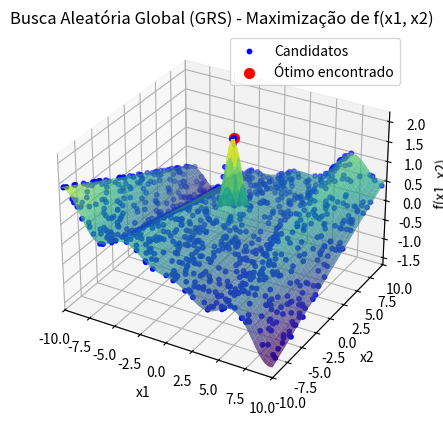

The script that saved this image:
import numpy as np
import matplotlib.pyplot as plt
from mpl_toolkits.mplot3d import Axes3D

# Definindo a função a ser maximizada
def f(x):
    return (x[0] * np.cos(x[0]) / 20) + 2 * np.exp(-x[0]**2 - (x[1] - 1)**2) + 0.01 * x[0] * x[1]

# Inicializando o algoritmo de Busca Aleatória Global (GRS)
def grs(f, bounds, N):
    # Gerar N amostras uniformemente dentro dos limites
    candidates = np.random.uniform(bounds[0], bounds[1], (N, 2))
    
    # Avaliar a função objetivo para todas as amostras
    values = np.array([f(cand) for cand in candidates])
    
    # Encontrar a melhor solução
    best_idx = np.argmax(values)
    x_best = candidates[best_idx]
    f_best = values[best_idx]
    
    return x_best, f_best, candidates

# Parâmetros do problema
bounds = np.array([-10, -10]), np.array([10, 10])
N = 1000  # Número de amostras

# Rodar o algoritmo GRS
x_opt, f_opt, candidates = grs(f, bounds, N)

# Resultados
print(f"Solução ótima encontrada: x = {x_opt}")
print(f"Valor máximo da função: f(x) = {f_opt}")

# Visualização da função e dos pontos candidatos (Gráfico 3D)
x1_vals = np.linspace(bounds[0][0], bounds[1][0], 100)
x2_vals = np.linspace(bounds[0][1], bounds[1][1], 100)
X1, X2 = np.meshgrid(x1_vals, x2_vals)
Z = (X1 * np.cos(X1) / 20) + 2 * np.exp(-X1**2 - (X2 - 1)**2) + 0.01 * X1 * X2

fig = plt.figure()
ax = fig.add_subplot(111, projection='3d')

# Plotando a superfície da função
ax.plot_surface(X1, X2, Z, cmap='viridis', alpha=0.7)

# Plotando os pontos candidatos
ax.scatter(candidates[:, 0], candidates[:, 1], f(candidates.T), color='blue', s=10, label="Candidatos")

# Plotando o ponto ótimo encontrado
ax.scatter(x_opt[0], x_opt[1], f_opt, color='red', s=50, label="Ótimo encontrado")

# Ajustando os rótulos e o título
ax.set_title('Busca Aleatória Global (GRS) - Maximização de f(x1, x2)')
ax.set_xlabel('x1')
ax.set_ylabel('x2')
ax.set_zlabel('f(x1, x2)')
ax.legend()

# Definindo o intervalo dos eixos para cobrir o intervalo completo
ax.set_xlim(bounds[0][0], bounds[1][0])
ax.set_ylim(bounds[0][1], bounds[1][1])

plt.show()
